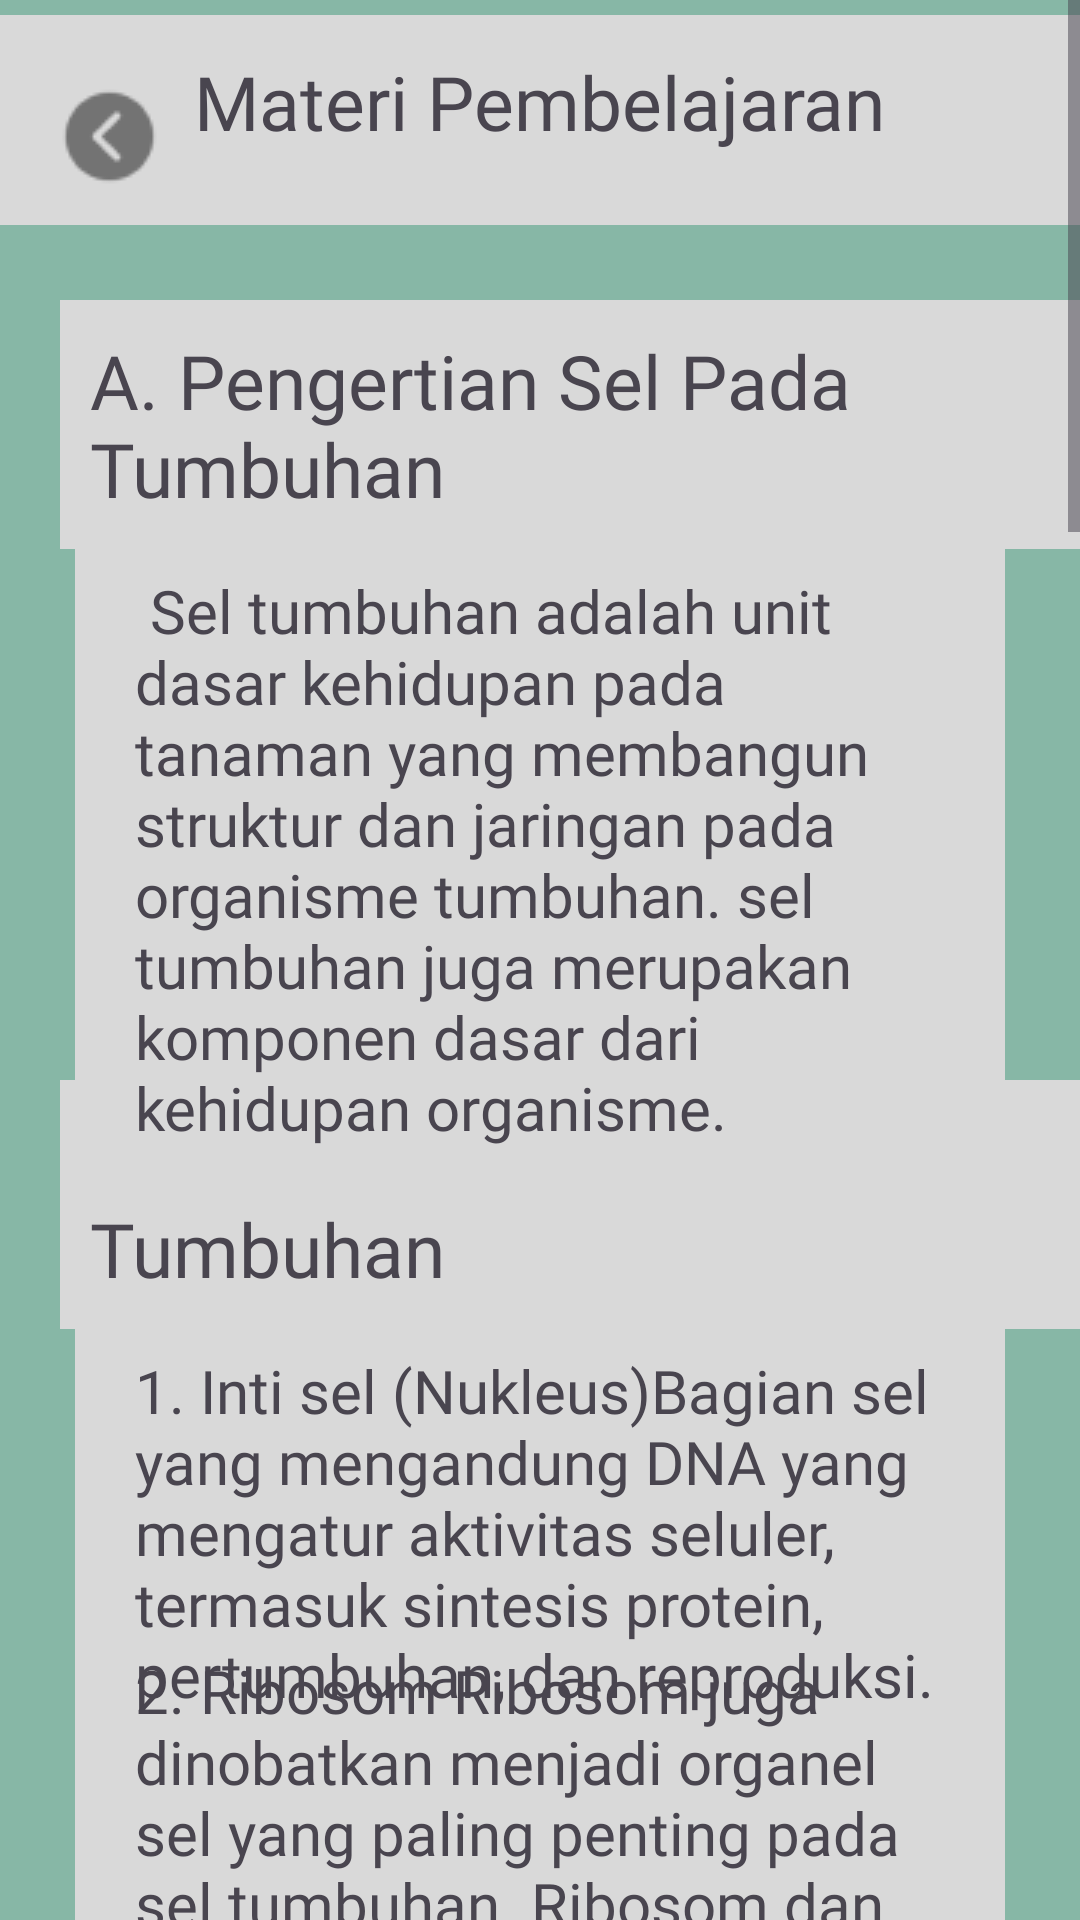

Reconstruct the res/layout file that produces this screen, plus the resources it refers to.
<!-- AndroidManifest.xml: application theme Theme.LoginRegister -->
<!-- res/layout/activity_materiempat.xml -->
<?xml version="1.0" encoding="utf-8"?>
<ScrollView xmlns:android="http://schemas.android.com/apk/res/android"
    xmlns:app="http://schemas.android.com/apk/res-auto"
    xmlns:tools="http://schemas.android.com/tools"
    android:layout_width="match_parent"
    android:layout_height="match_parent"
    android:background="@color/bg"
    android:orientation="vertical"
    tools:context=".materiempat">

    <RelativeLayout
        android:layout_width="match_parent"
        android:layout_height="wrap_content">

        <ImageView
            android:layout_width="1000dp"
            android:layout_height="80dp"
            android:src="@drawable/kolomsatu" />

        <TextView
            android:layout_width="wrap_content"
            android:layout_height="wrap_content"
            android:text="Materi Pembelajaran"
            android:fontFamily="@font/fontempat"
            android:layout_centerHorizontal="true"
            android:layout_marginTop="17dp"
            android:textSize="25dp" />

        <ImageView
            android:id="@+id/backbutton4"
            android:layout_marginTop="10dp"
            android:layout_width="wrap_content"
            android:layout_height="wrap_content"
            android:src="@drawable/back"/>



        <TextView
            android:layout_width="wrap_content"
            android:layout_height="wrap_content"
            android:text="A. Pengertian Sel Pada Tumbuhan"
            android:background="@color/bgbutton"
            android:padding="10dp"
            android:textSize="25dp"
            android:fontFamily="@font/fontdua"
            android:layout_marginLeft="20dp"
            android:layout_marginTop="100dp"
            android:id="@+id/kolom7"/>

        <TextView
            android:layout_width="wrap_content"
            android:layout_height="wrap_content"
            android:text="B. fungsi dan Struktur Sel Tumbuhan"
            android:background="@color/bgbutton"
            android:padding="10dp"
            android:textSize="25dp"
            android:fontFamily="@font/fontdua"
            android:layout_marginLeft="20dp"
            android:layout_marginTop="360dp"
            android:id="@+id/kolom8"/>

        <TextView
            android:layout_width="wrap_content"
            android:layout_height="wrap_content"
            android:text="C. Contoh soal-soal latihan"
            android:background="@color/bgbutton"
            android:padding="10dp"
            android:textSize="25dp"
            android:fontFamily="@font/fontdua"
            android:layout_marginLeft="20dp"
            android:layout_marginTop="1760dp"
            android:id="@+id/kolom9"/>


        <TextView
            android:padding="20dp"
            android:layout_marginLeft="25dp"
            android:layout_marginRight="25dp"
            android:layout_width="wrap_content"
            android:layout_height="wrap_content"
            android:text=" Sel tumbuhan adalah unit dasar kehidupan pada tanaman yang membangun struktur dan jaringan pada organisme tumbuhan. sel tumbuhan juga merupakan komponen dasar dari kehidupan organisme."
            android:fontFamily="@font/fontdua"
            android:background="@color/bgbutton"
            android:layout_marginTop="170dp"
            android:textSize="20dp"/>

        <TextView
            android:padding="20dp"
            android:layout_marginRight="25dp"
            android:layout_marginLeft="25dp"
            android:layout_width="wrap_content"
            android:layout_height="400dp"
            android:text="1. Inti sel (Nukleus)Bagian sel yang mengandung DNA yang mengatur aktivitas seluler, termasuk sintesis protein, pertumbuhan, dan reproduksi."
            android:background="@color/bgbutton"
            android:fontFamily="@font/fontdua"
            android:textSize="20dp"
            android:layout_marginTop="430dp"/>
        <TextView
            android:layout_width="wrap_content"
            android:layout_height="wrap_content"
            android:text="2. Ribosom Ribosom juga dinobatkan menjadi organel sel yang paling penting pada sel tumbuhan. Ribosom dan nukleus membutuhkan satu sama lain untuk melakukan instruksi genetik, yaitu pembentukan protein."
            android:layout_marginTop="530dp"
            android:fontFamily="@font/fontdua"
            android:padding="20dp"
            android:textSize="20dp"
            android:layout_marginRight="25dp"
            android:layout_marginLeft="25dp"/>
        <TextView
            android:layout_width="wrap_content"
            android:layout_height="wrap_content"
            android:text="3. Retikulum Endoplasma merupakan organel yang umumnya terletak di dekat nukleus. Terdapat dua jenis retikulum endoplasma (RE), yaitu RE kasar dan RE halus."
            android:layout_marginTop="670dp"
            android:fontFamily="@font/fontdua"
            android:padding="20dp"
            android:textSize="20dp"
            android:layout_marginRight="25dp"
            android:layout_marginLeft="25dp"/>

        <TextView
            android:layout_width="wrap_content"
            android:layout_height="wrap_content"
            android:layout_marginLeft="25dp"
            android:layout_marginTop="790dp"
            android:layout_marginRight="25dp"
            android:fontFamily="@font/fontdua"
            android:background="@color/bgbutton"
            android:padding="20dp"
            android:text="4. Vakuola Struktur besar yang terdapat di tengah-tengah sel tumbuhan dan berfungsi sebagai tempat penyimpanan air, nutrisi, pigmen, serta menjaga tekanan turgor yang penting untuk dukungan struktural."
            android:textSize="20dp" />

        <TextView
            android:layout_width="wrap_content"
            android:layout_height="wrap_content"
            android:layout_marginLeft="25dp"
            android:layout_marginTop="940dp"
            android:layout_marginRight="25dp"
            android:fontFamily="@font/fontdua"
            android:background="@color/bgbutton"
            android:padding="20dp"
            android:text="5. Badan Golgi memiliki fungsi utama dalam pengolahan protein yang baru disintesis dari retikulum endoplasma. Badan Golgi akan memotong protein berukuran besar menjadi protein-protein kecil.Badan Golgi juga memiliki fungsi menambahkan molekul glukosa ketika proses sintesis glikoprotein. Selain itu, badan Golgi mmemiliki fungsi untuk membuat organel baru, yaitu vakuola pada sel tumbuhan. "
            android:textSize="20dp" />

        <TextView
            android:layout_width="wrap_content"
            android:layout_height="wrap_content"
            android:layout_marginLeft="25dp"
            android:layout_marginTop="1200dp"
            android:layout_marginRight="25dp"
            android:fontFamily="@font/fontdua"
            android:background="@color/bgbutton"
            android:padding="20dp"
            android:text="6. Mitokondria merupakan organel sel yang memiliki peran dalam proses respirasi aerobik. Respirasi ini kemudian akan menghasilkan energi sehingga mitokondria juga berperan sebagai pembangkit energi di dalam sel tumbuhan."
            android:textSize="20dp" />

        <TextView
            android:layout_width="wrap_content"
            android:layout_height="wrap_content"
            android:layout_marginLeft="25dp"
            android:layout_marginTop="1350dp"
            android:layout_marginRight="25dp"
            android:fontFamily="@font/fontdua"
            android:background="@color/bgbutton"
            android:padding="20dp"
            android:text="7.  Kloroplas adalah bagian dari plastid yang mengandung klorofil. Di dalam kloroplas, berlangsung fase terang dan fase gelap dari fotosintesis tumbuhan. Kloroplas terdapat pada hampir seluruh tumbuhan, tetapi tidak umum dalam semua sel. Bila terdapat kloroplas, tiap sel dapat memiliki satu sampai banyak plastid"
            android:textSize="20dp" />

        <TextView
            android:layout_width="wrap_content"
            android:layout_height="wrap_content"
            android:layout_marginLeft="25dp"
            android:layout_marginTop="1560dp"
            android:layout_marginRight="25dp"
            android:fontFamily="@font/fontdua"
            android:background="@color/bgbutton"
            android:padding="20dp"
            android:text="8. Plasmodesmata merupakan organel yang terdapat pada dinding sel tumbuhan. Organel ini berupa suatu saluran terbuka pada dinding sel yang menjadi jalur komunikasi antar sel tumbuhan. "
            android:textSize="20dp" />

        <TextView
            android:layout_width="wrap_content"
            android:layout_height="wrap_content"
            android:text="1.Sebutkan dan jelaskan fungsi utama dari dinding sel pada sel tumbuhan? "
            android:layout_marginTop="1830dp"
            android:background="@color/bgbutton"
            android:fontFamily="@font/fontdua"
            android:padding="20dp"
            android:textSize="20dp"
            android:layout_marginRight="25dp"
            android:layout_marginLeft="25dp"/>

        <TextView
            android:layout_width="wrap_content"
            android:layout_height="wrap_content"
            android:text="2. Apa perbedaan utama antara membran sel (plasma membrane) dan dinding sel pada tumbuhan?"
            android:layout_marginTop="1900dp"
            android:background="@color/bgbutton"
            android:fontFamily="@font/fontdua"
            android:padding="20dp"
            android:textSize="20dp"
            android:layout_marginRight="25dp"
            android:layout_marginLeft="25dp"/>

        <TextView
            android:layout_width="wrap_content"
            android:layout_height="wrap_content"
            android:text="3. Mengapa kloroplas disebut sebagai pabrik makanan sel tumbuhan? Berikan penjelasan lengkap?"
            android:layout_marginTop="1990dp"
            android:background="@color/bgbutton"
            android:fontFamily="@font/fontdua"
            android:padding="20dp"
            android:textSize="20dp"
            android:layout_marginRight="25dp"
            android:layout_marginLeft="25dp"/>

        <TextView
            android:layout_width="wrap_content"
            android:layout_height="wrap_content"
            android:text="4. Apa yang membedakan inti sel (nukleus) pada sel tumbuhan dengan sel hewan?"
            android:layout_marginTop="2070dp"
            android:background="@color/bgbutton"
            android:fontFamily="@font/fontdua"
            android:padding="20dp"
            android:textSize="20dp"
            android:layout_marginRight="25dp"
            android:layout_marginLeft="25dp"/>

        <TextView
            android:layout_width="wrap_content"
            android:layout_height="wrap_content"
            android:text="5. Jelaskan peran vakuola dalam sel tumbuhan dan bagaimana vakuola mendukung turgor pada sel tumbuhan?"
            android:layout_marginTop="2150dp"
            android:background="@color/bgbutton"
            android:fontFamily="@font/fontdua"
            android:padding="20dp"
            android:textSize="20dp"
            android:layout_marginRight="25dp"
            android:layout_marginLeft="25dp"/>


    </RelativeLayout>
</ScrollView>
<!-- resources referenced by this layout -->
<resources>
  <color name="bg">#87B7A6</color>
  <color name="bgbutton">#D9D9D9</color>
  <!-- drawable back: png bitmap (drawable, 1334 bytes) -->
  <!-- drawable kolomsatu: png bitmap (drawable, 371 bytes) -->
  <style name="Theme.LoginRegister" parent="Base.Theme.LoginRegister" />
  <style name="Base.Theme.LoginRegister" parent="Theme.Material3.DayNight.NoActionBar">
          
           <item name="colorPrimary">@color/bgbutton</item>
      </style>
</resources>
